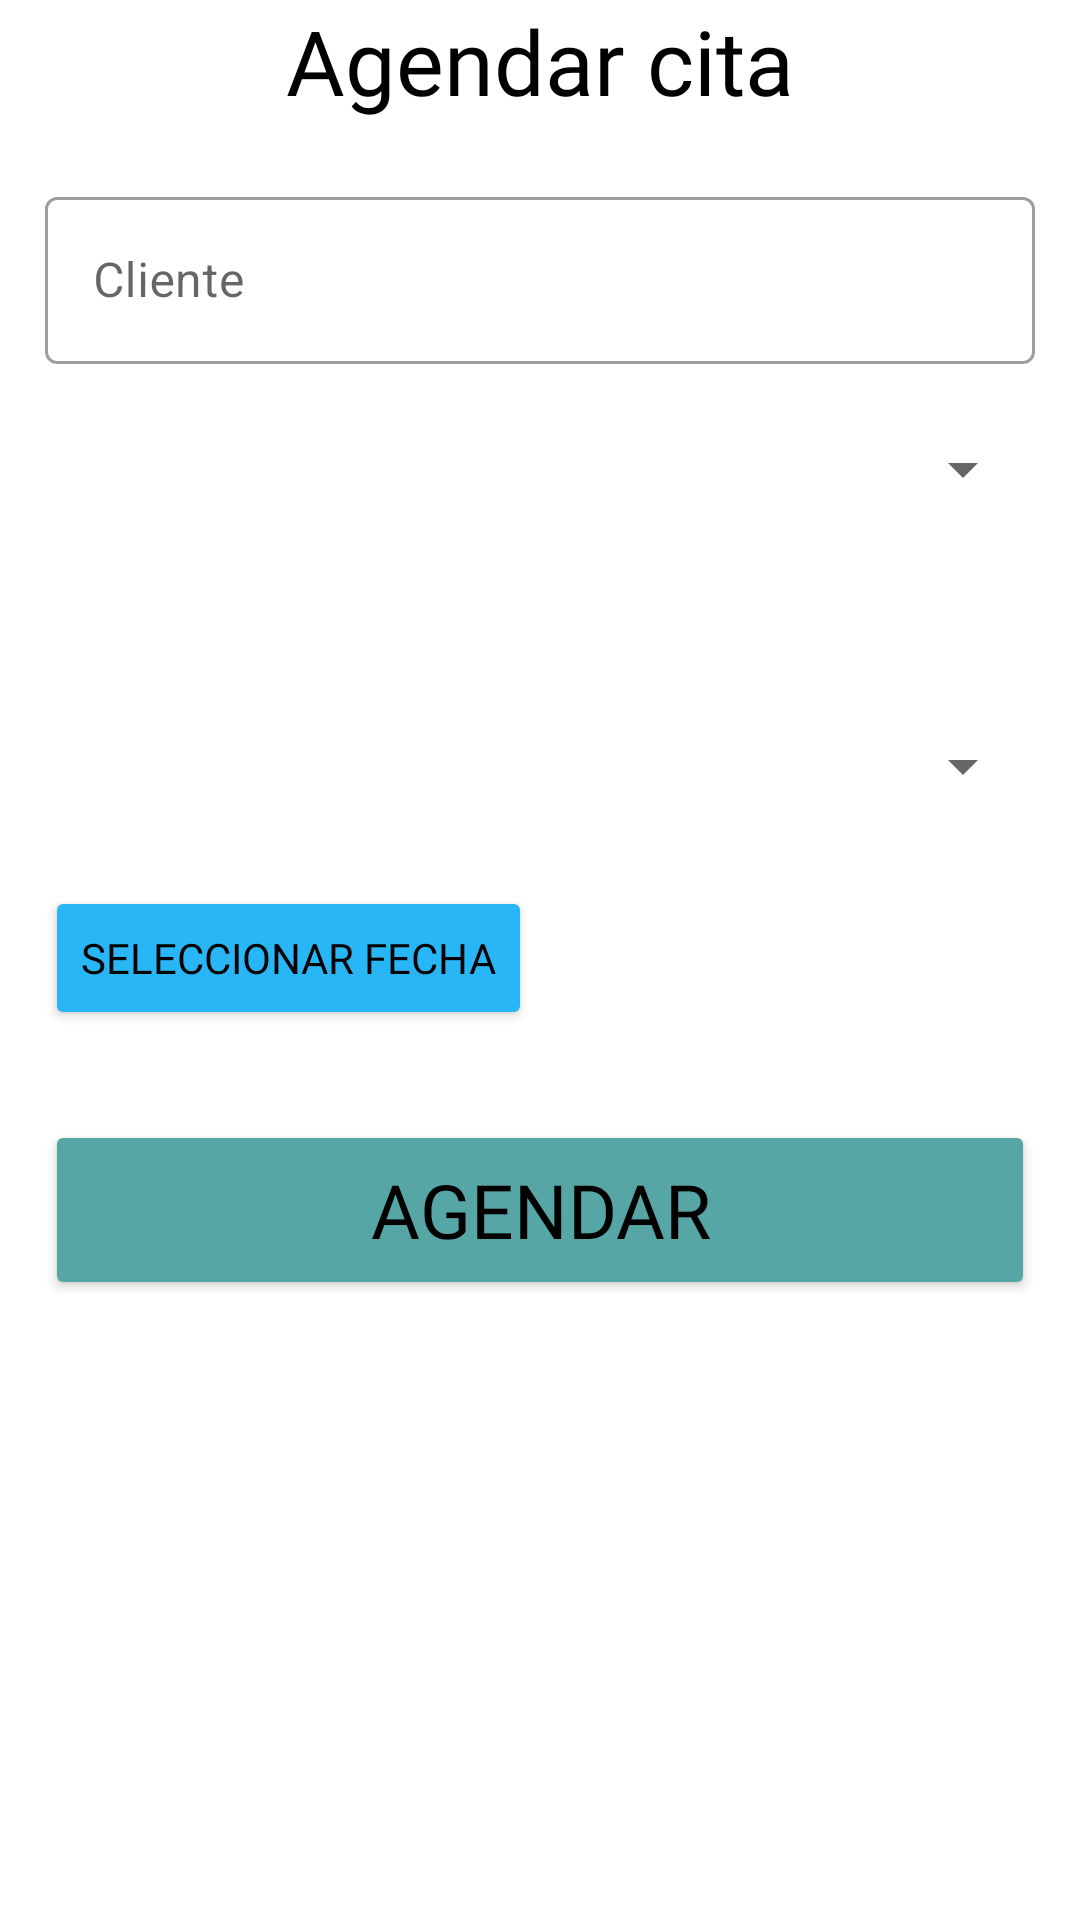

Reconstruct the res/layout file that produces this screen, plus the resources it refers to.
<!-- AndroidManifest.xml: application theme Theme.PruebaPractica2 -->
<!-- res/layout/activity_cita.xml -->
<?xml version="1.0" encoding="utf-8"?>
<LinearLayout xmlns:android="http://schemas.android.com/apk/res/android"
    xmlns:app="http://schemas.android.com/apk/res-auto"
    xmlns:tools="http://schemas.android.com/tools"
    android:layout_width="match_parent"
    android:layout_height="match_parent"
    android:orientation="vertical"
    tools:context=".ui.CitaActivity">

    <TextView
        android:id="@+id/lblTitle"
        android:layout_width="wrap_content"
        android:layout_height="wrap_content"
        android:text="Agendar cita"
        android:fontFamily="@font/baloo2_bold"
        android:textSize="30sp"
        android:textColor="@color/black"
        android:layout_gravity="center"/>

    <ScrollView
        android:layout_width="match_parent"
        android:layout_height="wrap_content"
        android:layout_marginBottom="20dp">

        <LinearLayout
            android:layout_width="match_parent"
            android:layout_height="wrap_content"
            android:layout_marginHorizontal="15dp"
            android:layout_marginTop="20dp"
            android:layout_marginBottom="20dp"
            android:orientation="vertical">

            <com.google.android.material.textfield.TextInputLayout
                android:layout_width="match_parent"
                android:layout_height="wrap_content"
                android:hint="Cliente"
                android:layout_marginBottom="10dp"
                style="@style/Widget.MaterialComponents.TextInputLayout.OutlinedBox">
                <EditText
                    android:id="@+id/txtCliente"
                    android:layout_width="match_parent"
                    android:layout_height="wrap_content"/>
            </com.google.android.material.textfield.TextInputLayout>


            <Spinner
                android:id="@+id/spTratamiento"
                android:layout_width="match_parent"
                android:layout_height="50dp"
                android:spinnerMode="dialog"/>

            <com.google.android.material.textfield.TextInputLayout
                android:layout_width="match_parent"
                android:layout_height="wrap_content"
                android:hint="Precio"
                android:layout_marginBottom="10dp"
                style="@style/Widget.MaterialComponents.TextInputLayout.OutlinedBox">
                <TextView
                    android:padding="10dp"
                    android:id="@+id/txtPrecio"
                    android:layout_width="match_parent"
                    android:layout_height="wrap_content"
                    android:textColor="@color/black"
                    android:inputType="text" />
            </com.google.android.material.textfield.TextInputLayout>

            <Spinner
                android:id="@+id/spHorario"
                android:layout_width="match_parent"
                android:layout_height="50dp"
                android:spinnerMode="dialog"/>

            <LinearLayout
                android:layout_width="match_parent"
                android:layout_height="wrap_content"
                android:orientation="horizontal">

                <Button
                    android:id="@+id/btnFecha"
                    android:layout_width="wrap_content"
                    android:layout_height="wrap_content"
                    android:layout_marginTop="15dp"
                    android:layout_marginBottom="15dp"
                    android:fontFamily="@font/baloo2_bold"
                    android:textColor="@color/black"
                    android:backgroundTint="#29b6f6"
                    android:text="Seleccionar fecha"/>

                <com.google.android.material.textfield.TextInputLayout
                    android:layout_width="wrap_content"
                    android:layout_height="wrap_content"
                    android:layout_marginBottom="10dp"
                    style="@style/Widget.MaterialComponents.TextInputLayout.OutlinedBox">
                    <TextView
                        android:padding="10dp"
                        android:id="@+id/txtFecha"
                        android:layout_width="wrap_content"
                        android:layout_height="wrap_content"
                        android:textColor="@color/black"
                        android:inputType="text" />
                </com.google.android.material.textfield.TextInputLayout>

            </LinearLayout>

            <Button
                android:id="@+id/btnAceptar"
                android:layout_width="match_parent"
                android:layout_height="60dp"
                android:layout_marginTop="15dp"
                android:layout_marginBottom="25dp"
                android:fontFamily="@font/baloo2_bold"
                android:textSize="25dp"
                android:textColor="@color/black"
                android:backgroundTint="#56A6A6"
                android:text="Agendar"/>
        </LinearLayout>
    </ScrollView>

</LinearLayout>
<!-- resources referenced by this layout -->
<resources>
  <style name="Theme.PruebaPractica2" parent="Theme.MaterialComponents.DayNight.NoActionBar">
          
          <item name="colorPrimary">@color/purple_500</item>
          <item name="colorPrimaryVariant">@color/purple_700</item>
          <item name="colorOnPrimary">@color/white</item>
          
          <item name="colorSecondary">@color/teal_200</item>
          <item name="colorSecondaryVariant">@color/teal_700</item>
          <item name="colorOnSecondary">@color/black</item>
          
          <item name="android:statusBarColor" tools:targetApi="l">?attr/colorPrimaryVariant</item>
          
      </style>
  <!-- not gathered from this repository: default colours our renderer supplied (Android Studio template values) -->
  <color name="purple_500">#FF6200EE</color>
  <color name="purple_700">#FF3700B3</color>
  <color name="teal_200">#FF03DAC5</color>
  <color name="teal_700">#FF018786</color>
  <color name="black">#FF000000</color>
  <color name="white">#FFFFFFFF</color>
</resources>
